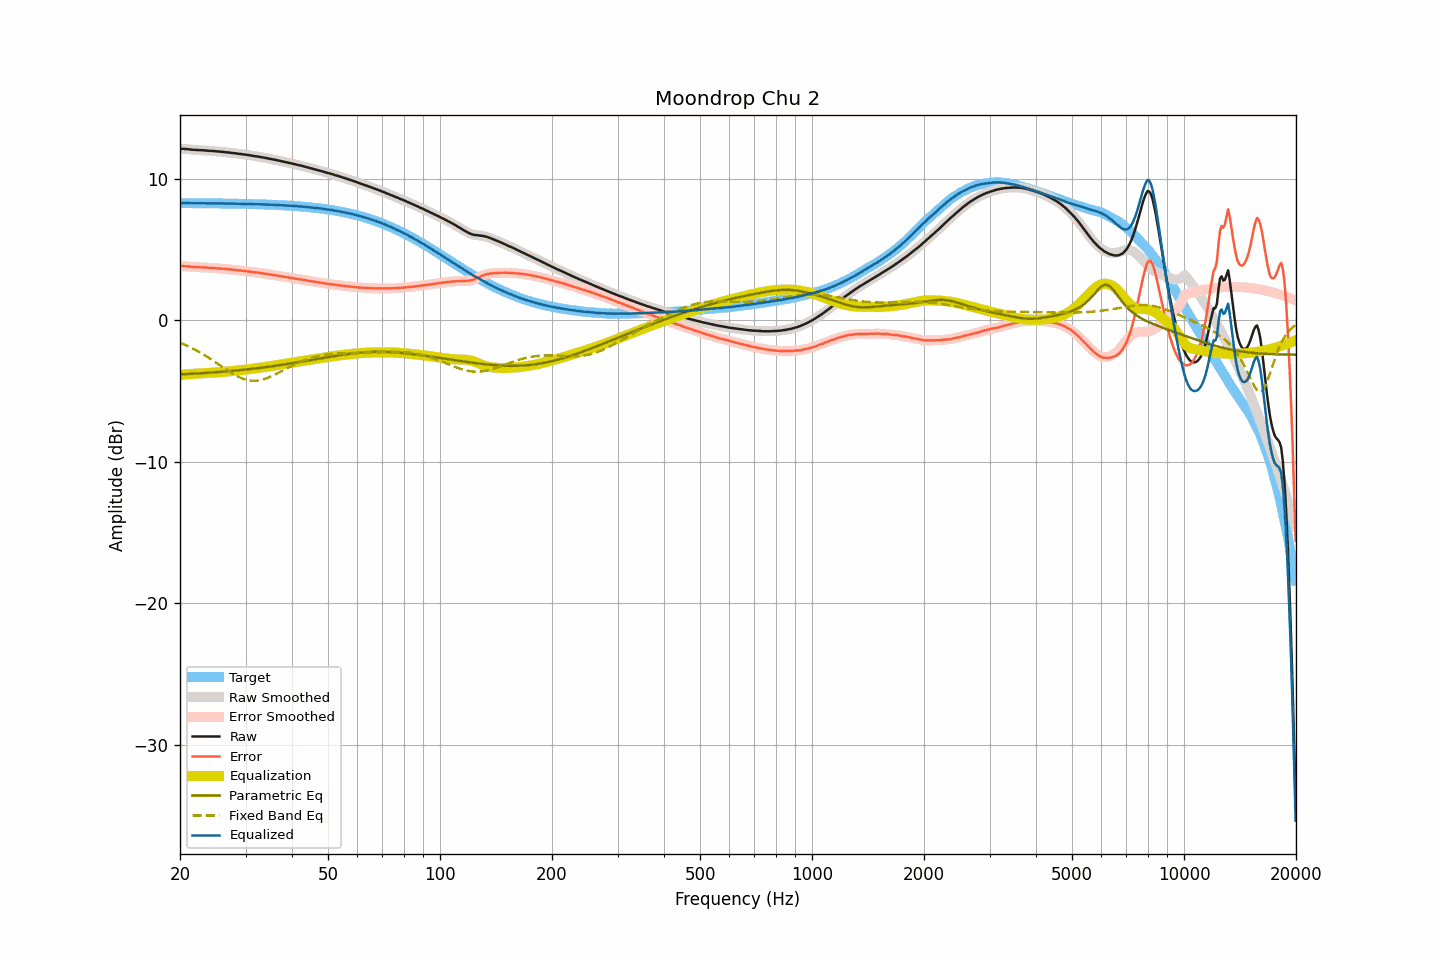

Values plotted in this chart, from the file beside it:
frequency, raw, smoothed, error, error_smoothed, equalization, parametric_eq, fixed_band_eq, equalized_raw, equalized_smoothed, target
20.00, 12.13, 12.13, 3.84, 3.84, -3.85, -3.82, -1.58, 8.28, 8.28, 8.29
20.20, 12.13, 12.13, 3.84, 3.84, -3.84, -3.82, -1.63, 8.29, 8.29, 8.29
20.40, 12.13, 12.13, 3.84, 3.84, -3.83, -3.81, -1.68, 8.30, 8.29, 8.29
20.61, 12.12, 12.12, 3.83, 3.83, -3.82, -3.81, -1.73, 8.29, 8.30, 8.29
20.81, 12.11, 12.11, 3.82, 3.82, -3.82, -3.80, -1.78, 8.29, 8.29, 8.29
21.02, 12.10, 12.10, 3.81, 3.81, -3.81, -3.79, -1.83, 8.29, 8.29, 8.29
21.23, 12.09, 12.08, 3.80, 3.80, -3.80, -3.79, -1.88, 8.29, 8.28, 8.29
21.44, 12.07, 12.07, 3.78, 3.79, -3.79, -3.78, -1.94, 8.28, 8.28, 8.28
21.66, 12.06, 12.06, 3.78, 3.78, -3.78, -3.77, -2.00, 8.28, 8.28, 8.28
21.87, 12.06, 12.05, 3.78, 3.77, -3.77, -3.77, -2.06, 8.28, 8.28, 8.28
22.09, 12.05, 12.05, 3.77, 3.77, -3.77, -3.76, -2.12, 8.28, 8.28, 8.28
22.31, 12.04, 12.04, 3.76, 3.76, -3.76, -3.75, -2.18, 8.28, 8.28, 8.28
22.54, 12.04, 12.04, 3.76, 3.76, -3.76, -3.75, -2.24, 8.28, 8.28, 8.28
22.76, 12.03, 12.03, 3.75, 3.75, -3.75, -3.74, -2.31, 8.28, 8.28, 8.28
22.99, 12.03, 12.03, 3.75, 3.75, -3.75, -3.73, -2.37, 8.28, 8.28, 8.28
23.22, 12.02, 12.02, 3.74, 3.74, -3.74, -3.73, -2.44, 8.28, 8.28, 8.28
23.45, 12.01, 12.01, 3.73, 3.73, -3.73, -3.72, -2.51, 8.28, 8.28, 8.28
23.69, 12.00, 12.00, 3.72, 3.72, -3.73, -3.71, -2.58, 8.27, 8.27, 8.28
23.92, 11.99, 11.99, 3.72, 3.72, -3.72, -3.70, -2.66, 8.27, 8.27, 8.27
24.16, 11.99, 11.99, 3.72, 3.71, -3.71, -3.70, -2.73, 8.28, 8.27, 8.27
24.40, 11.98, 11.98, 3.71, 3.71, -3.71, -3.69, -2.80, 8.27, 8.27, 8.27
24.65, 11.97, 11.97, 3.70, 3.70, -3.70, -3.68, -2.88, 8.27, 8.27, 8.27
24.89, 11.96, 11.96, 3.69, 3.69, -3.69, -3.67, -2.96, 8.27, 8.27, 8.27
25.14, 11.95, 11.95, 3.68, 3.68, -3.68, -3.66, -3.03, 8.27, 8.27, 8.27
25.39, 11.94, 11.94, 3.67, 3.67, -3.67, -3.65, -3.11, 8.27, 8.27, 8.27
25.65, 11.93, 11.93, 3.66, 3.67, -3.66, -3.64, -3.19, 8.27, 8.27, 8.26
25.91, 11.92, 11.92, 3.66, 3.66, -3.65, -3.64, -3.27, 8.27, 8.26, 8.26
26.16, 11.91, 11.91, 3.65, 3.64, -3.64, -3.63, -3.35, 8.26, 8.26, 8.26
26.43, 11.89, 11.89, 3.63, 3.63, -3.63, -3.62, -3.42, 8.26, 8.26, 8.26
26.69, 11.88, 11.88, 3.62, 3.62, -3.62, -3.61, -3.50, 8.26, 8.26, 8.26
26.96, 11.87, 11.87, 3.61, 3.61, -3.61, -3.60, -3.57, 8.26, 8.26, 8.26
27.23, 11.86, 11.86, 3.60, 3.60, -3.60, -3.59, -3.65, 8.26, 8.25, 8.25
27.50, 11.84, 11.84, 3.59, 3.59, -3.59, -3.58, -3.72, 8.25, 8.25, 8.25
27.77, 11.83, 11.83, 3.58, 3.58, -3.58, -3.57, -3.78, 8.25, 8.25, 8.25
28.05, 11.82, 11.82, 3.57, 3.57, -3.57, -3.56, -3.85, 8.25, 8.25, 8.25
28.33, 11.80, 11.80, 3.55, 3.56, -3.55, -3.55, -3.91, 8.24, 8.25, 8.25
28.62, 11.79, 11.79, 3.54, 3.54, -3.54, -3.53, -3.97, 8.25, 8.25, 8.24
28.90, 11.77, 11.77, 3.53, 3.53, -3.53, -3.52, -4.02, 8.24, 8.24, 8.24
29.19, 11.76, 11.76, 3.52, 3.52, -3.52, -3.51, -4.08, 8.24, 8.24, 8.24
29.48, 11.74, 11.74, 3.50, 3.50, -3.51, -3.50, -4.12, 8.23, 8.24, 8.24
29.78, 11.73, 11.73, 3.49, 3.49, -3.49, -3.49, -4.16, 8.24, 8.24, 8.24
30.08, 11.71, 11.71, 3.48, 3.48, -3.48, -3.48, -4.19, 8.23, 8.23, 8.23
30.38, 11.70, 11.70, 3.47, 3.47, -3.46, -3.46, -4.22, 8.24, 8.23, 8.23
30.68, 11.68, 11.68, 3.45, 3.45, -3.45, -3.45, -4.24, 8.23, 8.23, 8.23
30.99, 11.66, 11.66, 3.44, 3.44, -3.44, -3.44, -4.26, 8.22, 8.23, 8.22
31.30, 11.64, 11.64, 3.42, 3.42, -3.42, -3.43, -4.27, 8.22, 8.22, 8.22
31.61, 11.62, 11.62, 3.40, 3.40, -3.41, -3.41, -4.27, 8.21, 8.21, 8.22
31.93, 11.60, 11.60, 3.38, 3.39, -3.39, -3.40, -4.27, 8.21, 8.21, 8.21
32.24, 11.59, 11.59, 3.38, 3.37, -3.37, -3.38, -4.26, 8.21, 8.21, 8.21
32.57, 11.57, 11.57, 3.36, 3.36, -3.36, -3.37, -4.24, 8.21, 8.21, 8.21
32.89, 11.55, 11.55, 3.34, 3.35, -3.34, -3.36, -4.22, 8.21, 8.21, 8.20
33.22, 11.53, 11.53, 3.33, 3.33, -3.33, -3.34, -4.20, 8.20, 8.20, 8.20
33.55, 11.51, 11.51, 3.31, 3.31, -3.31, -3.33, -4.17, 8.20, 8.20, 8.20
33.89, 11.49, 11.49, 3.30, 3.30, -3.30, -3.31, -4.13, 8.19, 8.19, 8.19
34.23, 11.47, 11.47, 3.28, 3.28, -3.28, -3.30, -4.09, 8.19, 8.19, 8.19
34.57, 11.44, 11.44, 3.26, 3.26, -3.26, -3.28, -4.04, 8.18, 8.18, 8.18
34.92, 11.42, 11.42, 3.24, 3.24, -3.24, -3.27, -4.00, 8.18, 8.18, 8.18
35.27, 11.40, 11.40, 3.22, 3.22, -3.23, -3.25, -3.95, 8.17, 8.17, 8.17
35.62, 11.38, 11.38, 3.21, 3.21, -3.21, -3.24, -3.89, 8.17, 8.17, 8.17
35.97, 11.36, 11.36, 3.19, 3.19, -3.19, -3.22, -3.84, 8.17, 8.17, 8.16
... 635 more rows
